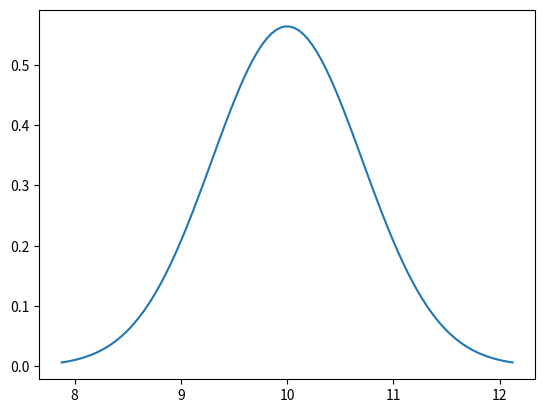

Write the Python code that produced this figure. (Note: this script raises an exception after producing the figure.)
import matplotlib.pyplot as plt
import numpy as np
import scipy.stats as stats
import math

cirriculum_step_threshs = {
    'deliver_soup': 80,
    'pick_up_soup': 80,
    'pick_up_dish': 70,
    'wait_to_cook': 50,
    'deliver_onion3': 50,
    'pick_up_onion3': 50,
    'deliver_onion2': 40,
    'pick_up_onion2': 40,
    'deliver_onion1': 40,
    'full_task': 999
}
cirriculums = list(cirriculum_step_threshs.keys())


def sample_curriculum_step(curriculum_step ):
    n_curr = len(cirriculums)-1
    mu = curriculum_step
    variance = 0.5
    max_deviation = 3
    sigma = math.sqrt(variance)
    # x = np.linspace(mu - max_deviation*sigma, mu + max_deviation*sigma, 100)
    x = np.linspace(min(0,mu - max_deviation * sigma), min(n_curr,mu + max_deviation * sigma), 100)
    p_samples = stats.norm.pdf(x, mu, sigma)
    p_samples = p_samples / np.sum(p_samples)
    xi = np.random.choice(x, p=p_samples)
    return xi


mu = 10
variance = 0.5
max_deviation = 3
sigma = math.sqrt(variance)
# x = np.linspace(mu - max_deviation*sigma, mu + max_deviation*sigma, 100)
x = np.linspace(mu - max_deviation*sigma, mu + max_deviation*sigma, 100)

plt.plot(x, stats.norm.pdf(x, mu, sigma))
#
# p_samples = stats.norm.pdf(x, mu, sigma)
# p_samples = p_samples / np.sum(p_samples)
xi = [sample_cirriculum_step(10) for _ in range(1000)]


# yi = [stats.norm.pdf(xii, mu, sigma) for xii in xi]
# plt.scatter(xi, yi, color='red')

density = stats.kde.gaussian_kde(xi)
x = np.arange(-3, 12, .1)
plt.plot(x, density(x))
plt.show()